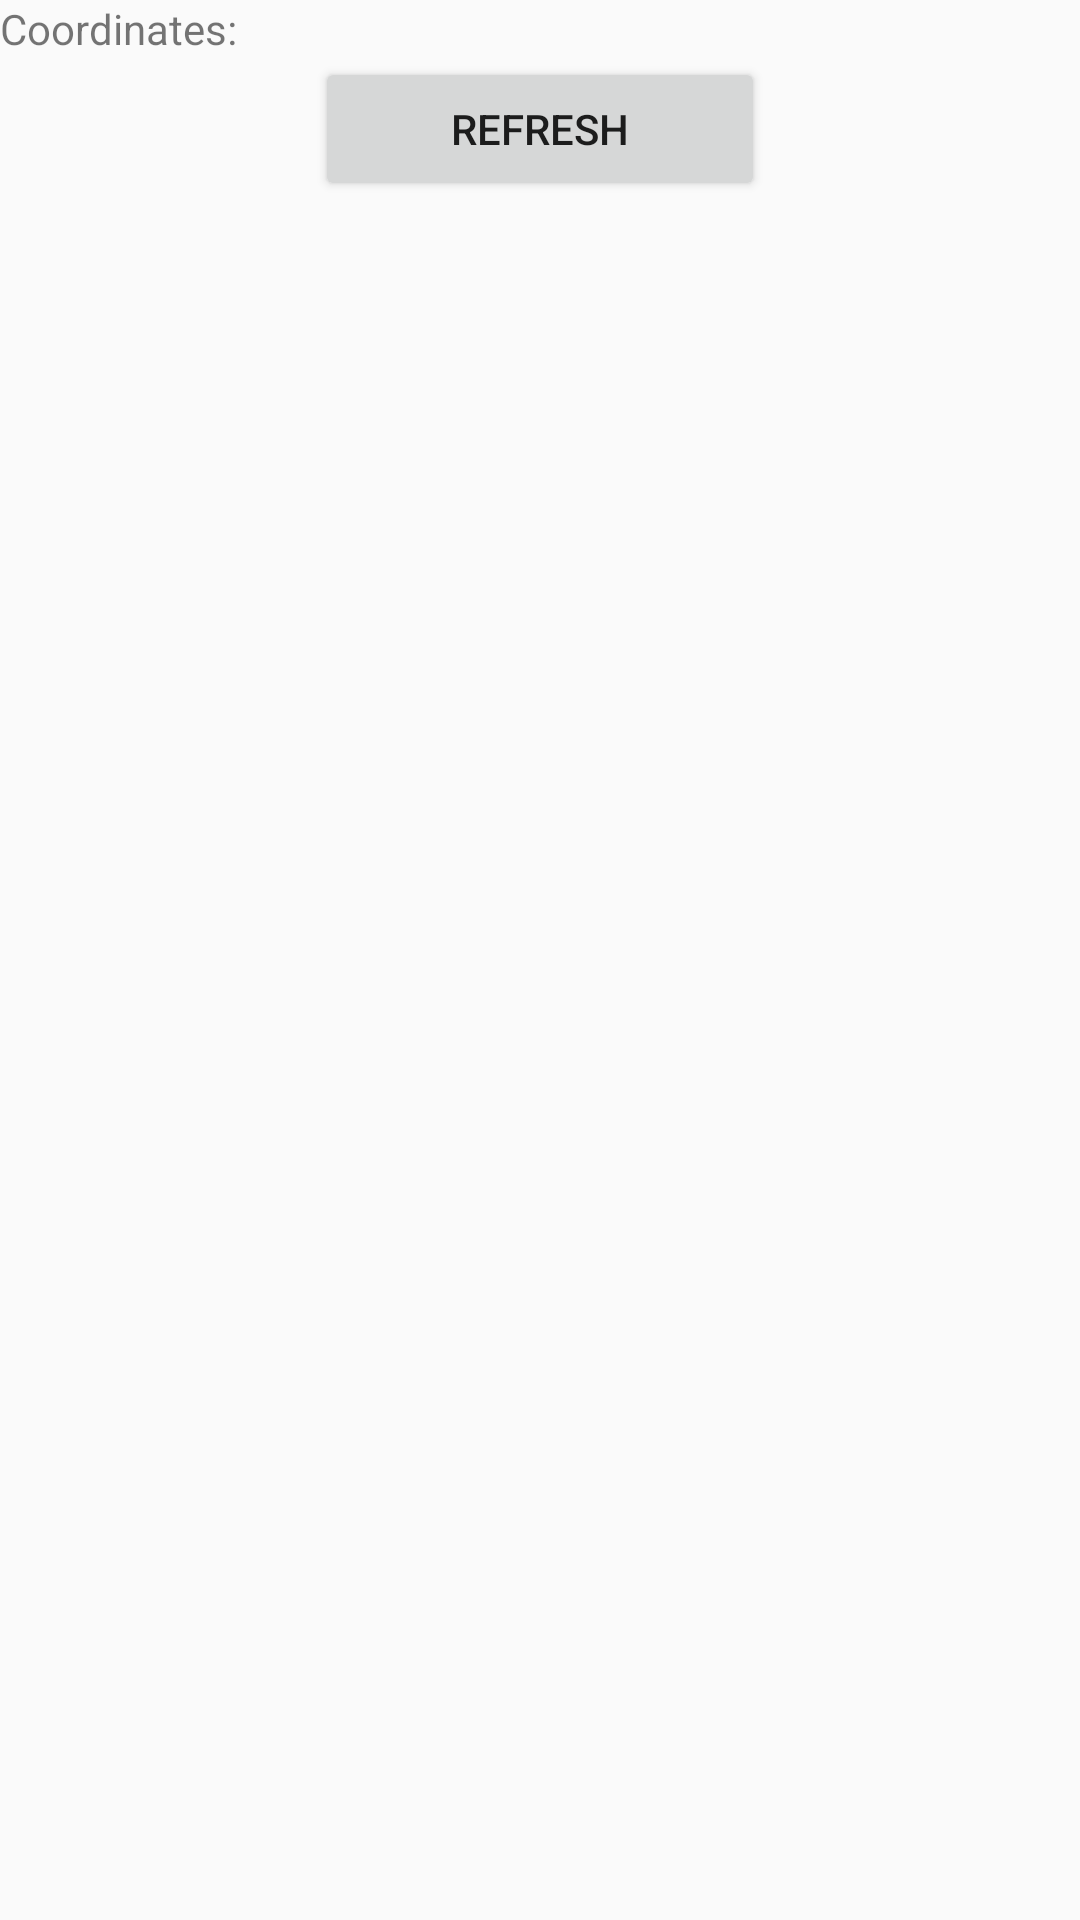

Reconstruct the res/layout file that produces this screen, plus the resources it refers to.
<!-- AndroidManifest.xml: activity theme AppTheme.NoActionBar -->
<!-- res/layout/activity_sensors.xml -->
<?xml version="1.0" encoding="utf-8"?>
<androidx.constraintlayout.widget.ConstraintLayout xmlns:android="http://schemas.android.com/apk/res/android"
    xmlns:app="http://schemas.android.com/apk/res-auto"
    xmlns:tools="http://schemas.android.com/tools"
    android:layout_width="match_parent"
    android:layout_height="match_parent"
    tools:context=".SensorsActivity">

    <TextView
        android:id="@+id/CoordinatesTextView"
        android:layout_width="fill_parent"
        android:layout_height="wrap_content"
        android:text="Coordinates: "
        app:layout_constraintLeft_toLeftOf="parent"
        app:layout_constraintRight_toRightOf="parent"
        app:layout_constraintTop_toTopOf="parent" />

    <Button
        android:id="@+id/RefreshButton"
        android:layout_width="150dp"
        android:layout_height="wrap_content"
        android:onClick="refreshData"
        android:text="Refresh"
        app:layout_constraintLeft_toLeftOf="parent"
        app:layout_constraintRight_toRightOf="parent"
        app:layout_constraintTop_toBottomOf="@id/CoordinatesTextView" />
    
    <LinearLayout
        android:id="@+id/accelerometerValues"
        android:layout_width="wrap_content"
        android:layout_height="wrap_content"
        app:layout_constraintLeft_toLeftOf="parent"
        app:layout_constraintRight_toRightOf="parent"
        app:layout_constraintTop_toBottomOf="@id/RefreshButton"
        android:orientation="horizontal">

        <TextView
            android:layout_width="100dp"
            android:layout_height="wrap_content"
            android:id="@+id/xAccValue" />
        <TextView
            android:layout_width="100dp"
            android:layout_height="wrap_content"
            android:id="@+id/yAccValue" />
        <TextView
            android:layout_width="100dp"
            android:layout_height="wrap_content"
            android:id="@+id/zAccValue" />
    </LinearLayout>

    <LinearLayout
        android:id="@+id/gyroValues"
        android:layout_width="wrap_content"
        android:layout_height="wrap_content"
        app:layout_constraintLeft_toLeftOf="parent"
        app:layout_constraintRight_toRightOf="parent"
        app:layout_constraintTop_toBottomOf="@id/accelerometerValues"
        android:orientation="horizontal">

        <TextView
            android:layout_width="100dp"
            android:layout_height="wrap_content"
            android:id="@+id/xGyroValue" />
        <TextView
            android:layout_width="100dp"
            android:layout_height="wrap_content"
            android:id="@+id/yGyroValue" />
        <TextView
            android:layout_width="100dp"
            android:layout_height="wrap_content"
            android:id="@+id/zGyroValue" />
    </LinearLayout>

    <LinearLayout
        android:id="@+id/magnoValues"
        android:layout_width="wrap_content"
        android:layout_height="wrap_content"
        app:layout_constraintLeft_toLeftOf="parent"
        app:layout_constraintRight_toRightOf="parent"
        app:layout_constraintTop_toBottomOf="@id/gyroValues"
        android:orientation="horizontal">

        <TextView
            android:layout_width="100dp"
            android:layout_height="wrap_content"
            android:id="@+id/xMagnoValue" />
        <TextView
            android:layout_width="100dp"
            android:layout_height="wrap_content"
            android:id="@+id/yMagnoValue" />
        <TextView
            android:layout_width="100dp"
            android:layout_height="wrap_content"
            android:id="@+id/zMagnoValue" />
    </LinearLayout>

    <LinearLayout
        android:id="@+id/miscValues"
        android:layout_width="wrap_content"
        android:layout_height="wrap_content"
        app:layout_constraintLeft_toLeftOf="parent"
        app:layout_constraintRight_toRightOf="parent"
        app:layout_constraintTop_toBottomOf="@id/magnoValues"
        android:orientation="horizontal">

        <TextView
            android:layout_width="100dp"
            android:layout_height="wrap_content"
            android:id="@+id/light" />
        <TextView
            android:layout_width="100dp"
            android:layout_height="wrap_content"
            android:id="@+id/pressure" />
        <TextView
            android:layout_width="100dp"
            android:layout_height="wrap_content"
            android:id="@+id/temperature" />
    </LinearLayout>

</androidx.constraintlayout.widget.ConstraintLayout>
<!-- resources referenced by this layout -->
<resources>
  <style name="AppTheme.NoActionBar">
          <item name="windowActionBar">false</item>
          <item name="windowNoTitle">true</item>
      </style>
</resources>
